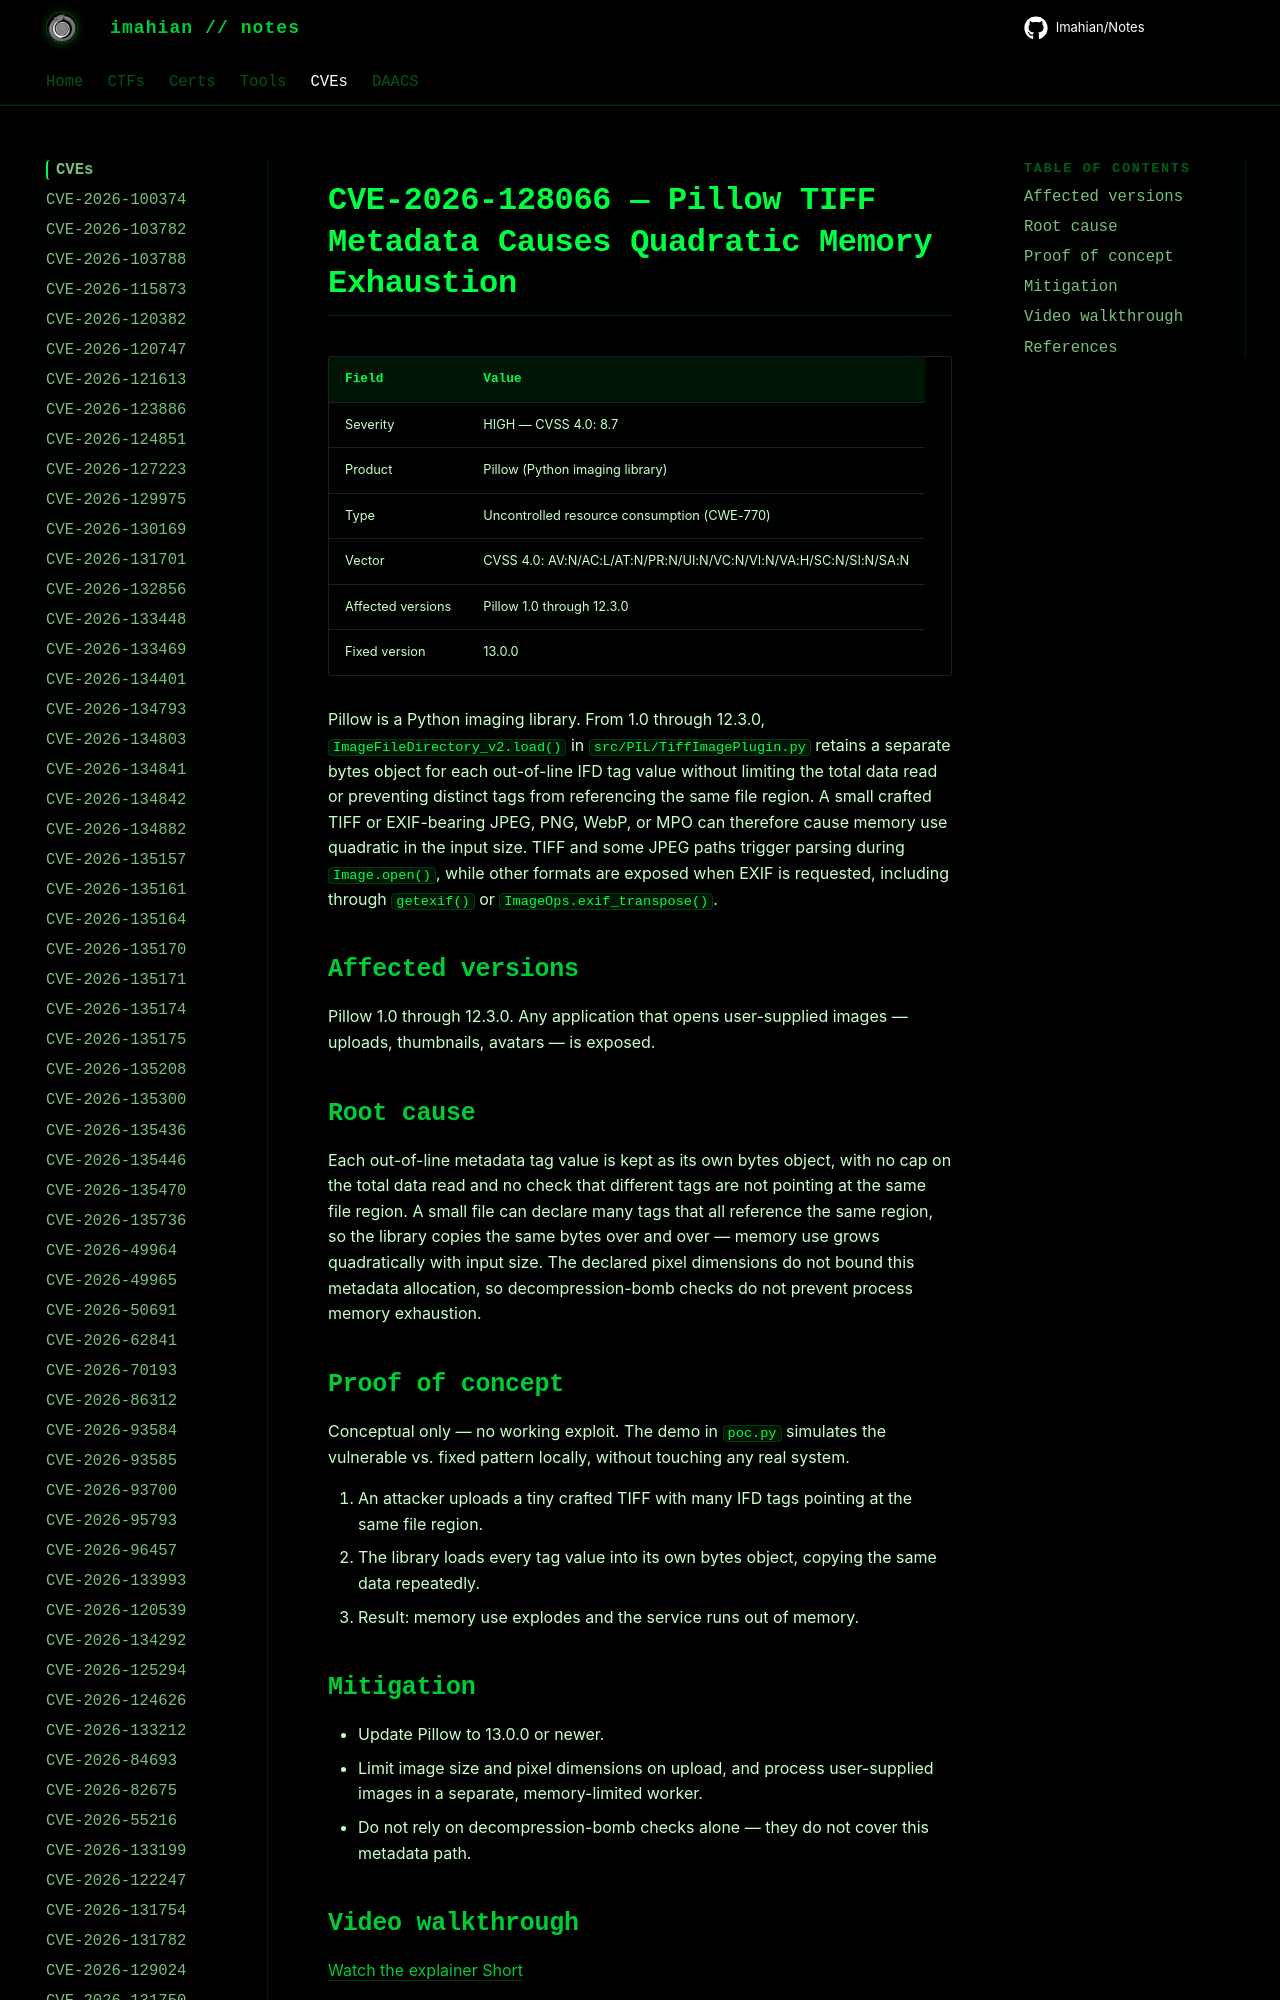

repository: Imahian/Notes · page: CVEs/CVE-2026-128066/index.html · generator: mkdocs

# CVE-2026-128066 — Pillow TIFF Metadata Causes Quadratic Memory Exhaustion

| Field | Value |
|---|---|
| Severity | HIGH — CVSS 4.0: 8.7 |
| Product | Pillow (Python imaging library) |
| Type | Uncontrolled resource cons
